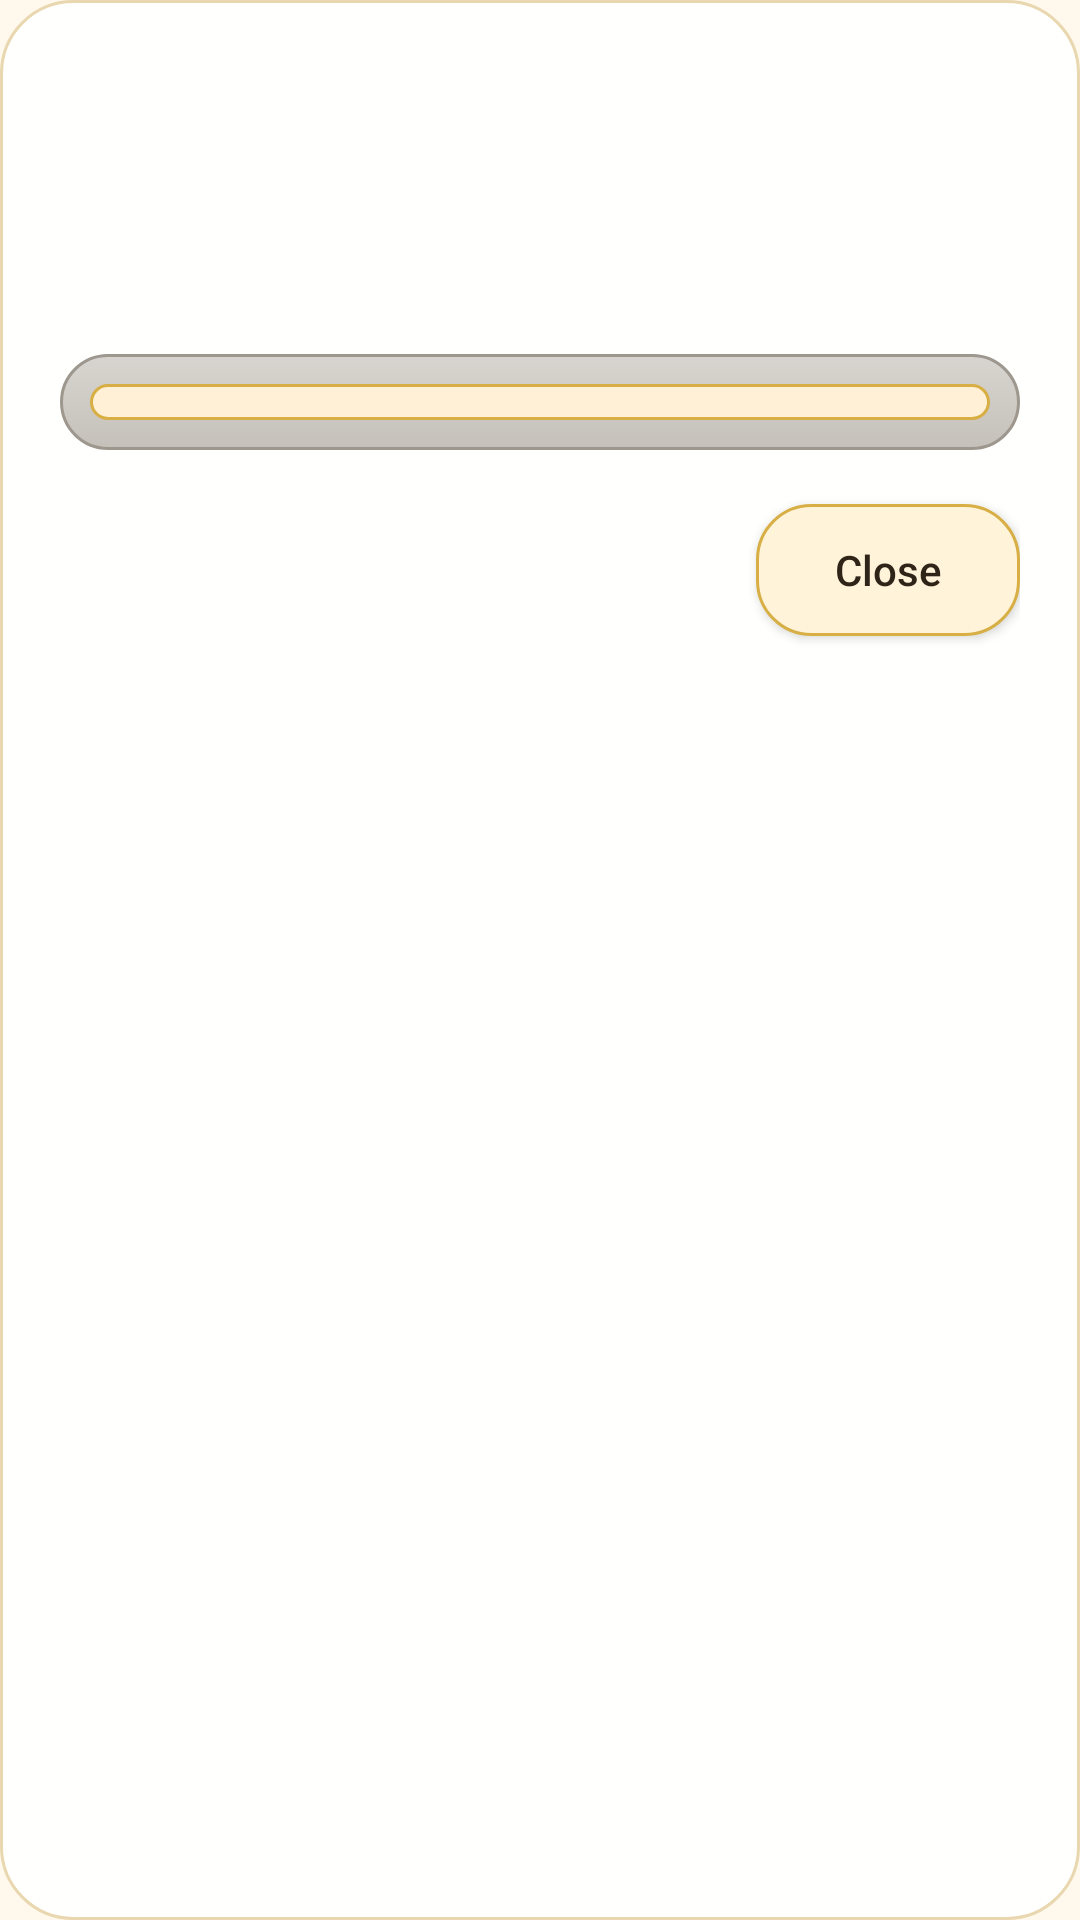

The Android layout XML behind this screen, and the referenced resources:
<!-- AndroidManifest.xml: application theme Theme.PokeBinder -->
<!-- res/layout/dialog_pokemon_card_preview.xml -->
<?xml version="1.0" encoding="utf-8"?>
<LinearLayout xmlns:android="http://schemas.android.com/apk/res/android"
    android:layout_width="match_parent"
    android:layout_height="wrap_content"
    android:background="@drawable/bg_feed_item"
    android:orientation="vertical"
    android:padding="20dp">

    <TextView
        android:id="@+id/previewTitleTextView"
        android:layout_width="match_parent"
        android:layout_height="wrap_content"
        android:textAppearance="?attr/textAppearanceTitleLarge"
        android:textColor="@color/poke_text"
        android:textStyle="bold" />

    <TextView
        android:id="@+id/previewSetTextView"
        android:layout_width="match_parent"
        android:layout_height="wrap_content"
        android:layout_marginTop="4dp"
        android:textAppearance="?attr/textAppearanceBodyLarge"
        android:textColor="@color/poke_text_secondary" />

    <TextView
        android:id="@+id/previewMetadataTextView"
        android:layout_width="match_parent"
        android:layout_height="wrap_content"
        android:layout_marginTop="8dp"
        android:textAppearance="?attr/textAppearanceBodyMedium"
        android:textColor="@color/poke_text_secondary" />

    <FrameLayout
        android:layout_width="match_parent"
        android:layout_height="wrap_content"
        android:layout_marginTop="16dp"
        android:background="@drawable/bg_binder_board"
        android:padding="10dp">

        <ImageView
            android:id="@+id/previewImageView"
            android:layout_width="match_parent"
            android:layout_height="wrap_content"
            android:adjustViewBounds="true"
            android:background="@drawable/bg_binder_slot"
            android:contentDescription="@string/pokemon_card_image"
            android:padding="6dp"
            android:scaleType="fitCenter" />
    </FrameLayout>

    <TextView
        android:id="@+id/previewMessageTextView"
        android:layout_width="match_parent"
        android:layout_height="wrap_content"
        android:layout_marginTop="12dp"
        android:textAppearance="?attr/textAppearanceBodyMedium"
        android:textColor="@color/poke_text_secondary"
        android:visibility="gone" />

    <Button
        android:id="@+id/closeButton"
        android:layout_width="wrap_content"
        android:layout_height="wrap_content"
        android:layout_gravity="end"
        android:layout_marginTop="18dp"
        android:background="@drawable/bg_cta_secondary"
        android:backgroundTint="@null"
        android:minHeight="44dp"
        android:paddingHorizontal="14dp"
        android:text="@string/card_preview_close"
        android:textAllCaps="false"
        android:textColor="@color/poke_text" />

</LinearLayout>
<!-- resources referenced by this layout -->
<resources>
  <color name="poke_text">#2F2418</color>
  <color name="poke_text_secondary">#6C5B48</color>
  <!-- drawable bg_binder_board (drawable) -->
  <?xml version="1.0" encoding="utf-8"?>
  <shape xmlns:android="http://schemas.android.com/apk/res/android"
      android:shape="rectangle">
      <gradient
          android:angle="270"
          android:endColor="@color/poke_binder_surface_bottom"
          android:startColor="@color/poke_binder_surface_top" />
      <corners android:radius="28dp" />
      <stroke
          android:width="1dp"
          android:color="@color/poke_binder_edge" />
  </shape>
  <!-- drawable bg_binder_slot (drawable) -->
  <?xml version="1.0" encoding="utf-8"?>
  <shape xmlns:android="http://schemas.android.com/apk/res/android"
      android:shape="rectangle">
      <solid android:color="@color/poke_slot" />
      <corners android:radius="16dp" />
      <stroke
          android:width="1dp"
          android:color="@color/poke_line_strong" />
  </shape>
  <!-- drawable bg_cta_secondary (drawable) -->
  <?xml version="1.0" encoding="utf-8"?>
  <shape xmlns:android="http://schemas.android.com/apk/res/android"
      android:shape="rectangle">
      <solid android:color="@color/poke_surface_alt" />
      <corners android:radius="18dp" />
      <stroke
          android:width="1dp"
          android:color="@color/poke_line_strong" />
  </shape>
  <!-- drawable bg_feed_item (drawable) -->
  <?xml version="1.0" encoding="utf-8"?>
  <shape xmlns:android="http://schemas.android.com/apk/res/android"
      android:shape="rectangle">
      <solid android:color="@color/poke_surface_elevated" />
      <corners android:radius="24dp" />
      <stroke
          android:width="1dp"
          android:color="@color/poke_line_soft" />
  </shape>
  <string name="card_preview_close">Close</string>
  <string name="pokemon_card_image">Pokémon card image</string>
  <style name="Theme.PokeBinder" parent="Base.Theme.PokeBinder" />
  <color name="poke_binder_surface_bottom">#C5C1BA</color>
  <color name="poke_binder_surface_top">#D8D4CF</color>
  <color name="poke_binder_edge">#9D978E</color>
  <color name="poke_slot">#FFF0D6</color>
  <color name="poke_line_strong">#D8AF45</color>
  <color name="poke_surface_alt">#FFF3DA</color>
  <color name="poke_surface_elevated">#FFFFFE</color>
  <color name="poke_line_soft">#E9D7AF</color>
  <color name="poke_red">#D84A4A</color>
  <color name="poke_text_on_red">#FFF9F2</color>
  <color name="poke_gold">#F4C542</color>
  <color name="poke_surface">#FFFDF8</color>
  <color name="poke_screen_top">#FFF8ED</color>
  <style name="ThemeOverlay.PokeBinder.MaterialAlertDialog" parent="ThemeOverlay.Material3.MaterialAlertDialog">
          <item name="colorSurface">@color/poke_surface_elevated</item>
          <item name="shapeAppearanceOverlay">@style/ShapeAppearanceOverlayPokeBinderDialog</item>
      </style>
  <style name="ShapeAppearanceOverlayPokeBinderDialog">
          <item name="cornerFamily">rounded</item>
          <item name="cornerSize">24dp</item>
      </style>
</resources>
